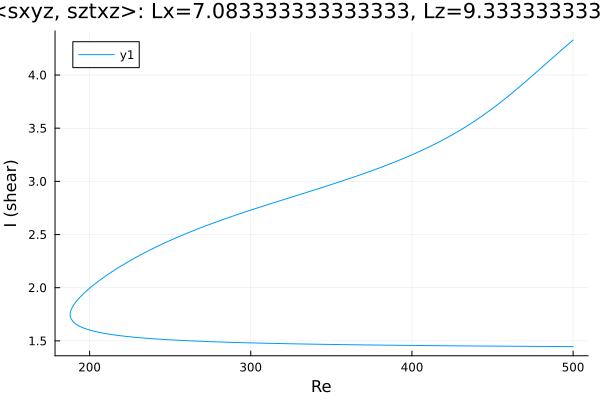

The data file committed next to this chart (first rows):
Re, shear
500.0, 4.329
499.3, 4.319
497.9, 4.301
496.5, 4.283
495.1, 4.264
493.6, 4.245
492.2, 4.227
490.8, 4.208
489.4, 4.189
488, 4.17
486.6, 4.151
485.2, 4.133
483.7, 4.114
482.3, 4.095
480.9, 4.076
479.5, 4.057
478.1, 4.038
476.7, 4.019
475.3, 4
473.8, 3.982
472.4, 3.963
471.7, 3.953
470.3, 3.935
468.9, 3.917
467.5, 3.898
466, 3.88
464.6, 3.862
463.2, 3.844
461.8, 3.826
460.4, 3.809
459, 3.791
457.6, 3.774
456.1, 3.757
454.7, 3.74
453.3, 3.724
451.9, 3.707
450.5, 3.691
449.1, 3.675
447.7, 3.659
446.2, 3.644
444.8, 3.629
443.4, 3.613
442, 3.599
440.6, 3.584
439.2, 3.57
437.8, 3.555
436.3, 3.542
434.9, 3.528
433.5, 3.514
432.1, 3.501
430.7, 3.488
429.3, 3.475
427.9, 3.463
426.4, 3.45
425, 3.438
423.6, 3.426
422.2, 3.414
420.8, 3.402
419.4, 3.391
418, 3.38
... 444 more rows
